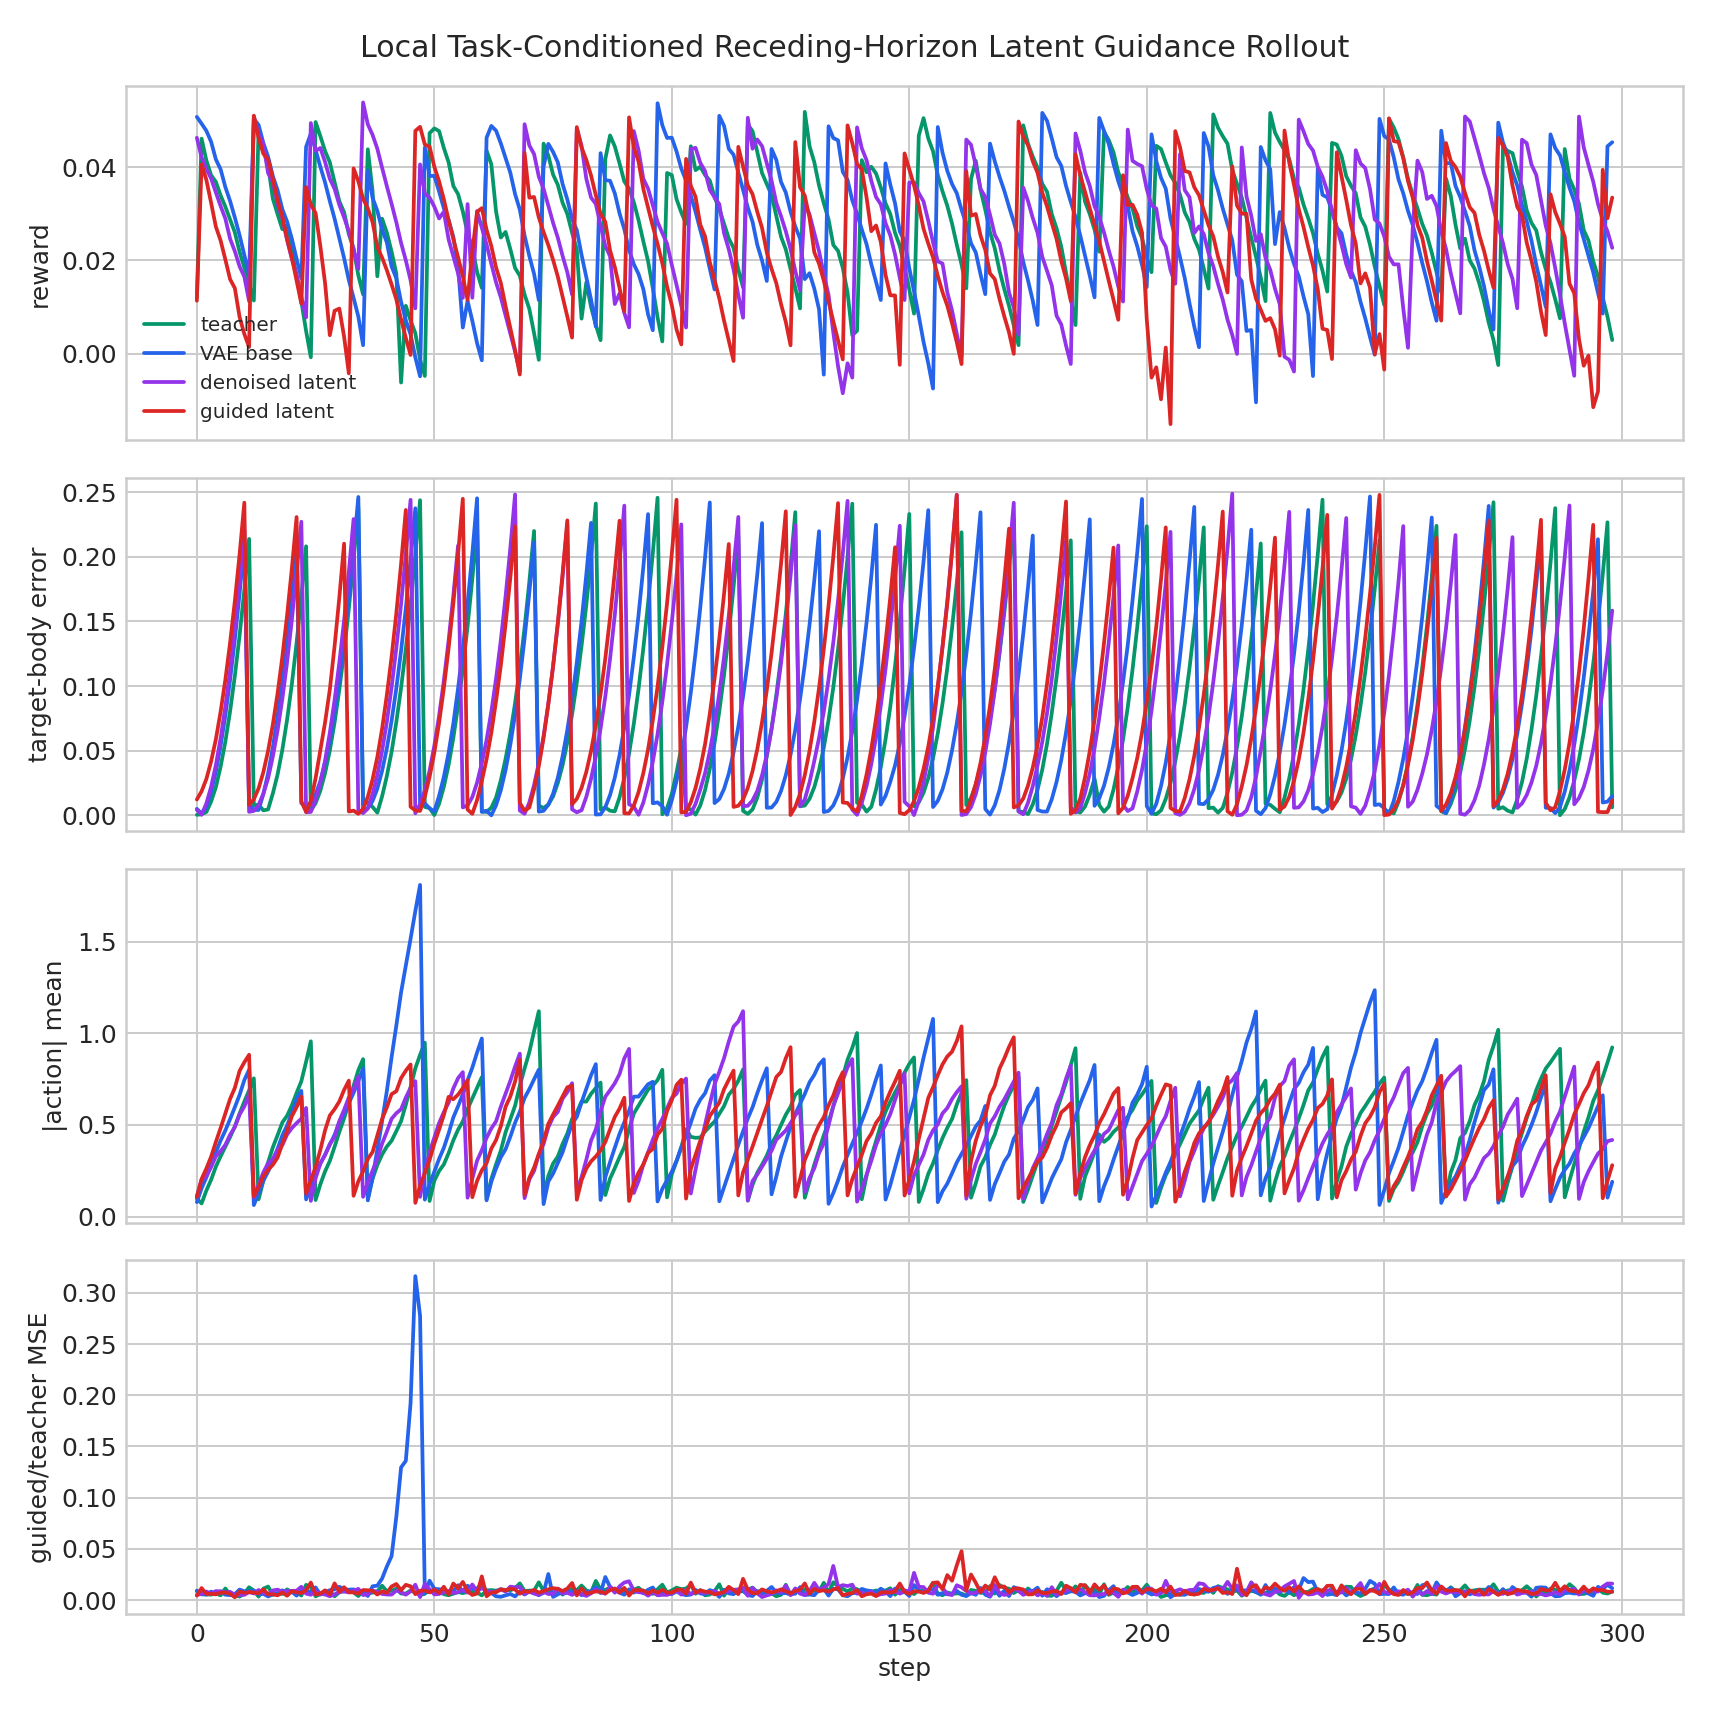

The data file committed next to this chart (first rows):
variant, step, reward, done, action_abs_mean, target_body_error_mean, teacher_vae_mse, denoised_teacher_mse, guided_teacher_mse, guided_base_mse, guidance_cost_before, guidance_cost_after
teacher, 0, 0.01211, 1, 0.09776, 0.0003909, 0.0007759, 0.008594, 0.008594, 0.007993, 0.3149, 0.3149
teacher, 1, 0.04611, 0, 0.07182, 0.0009072, 0.0003852, 0.005547, 0.005547, 0.006051, 0.3114, 0.3114
teacher, 2, 0.04145, 0, 0.1421, 0.002598, 0.001166, 0.005523, 0.005523, 0.00457, 1.058, 1.058
teacher, 3, 0.03828, 0, 0.201, 0.0106, 0.000954, 0.005373, 0.005373, 0.005785, 1.012, 1.012
teacher, 4, 0.03686, 0, 0.2725, 0.02175, 0.001701, 0.006472, 0.006471, 0.003782, 1.254, 1.254
teacher, 5, 0.03394, 0, 0.3288, 0.03763, 0.0007057, 0.004672, 0.004672, 0.003648, 1.503, 1.503
teacher, 6, 0.03153, 0, 0.3813, 0.05694, 0.002119, 0.01135, 0.01135, 0.005718, 1.396, 1.396
teacher, 7, 0.02879, 0, 0.4341, 0.08058, 0.0009086, 0.005303, 0.005303, 0.003376, 0.7731, 0.7731
teacher, 8, 0.02603, 0, 0.4929, 0.1079, 0.001159, 0.004708, 0.004708, 0.002973, 1.12, 1.12
teacher, 9, 0.02184, 0, 0.5625, 0.1392, 0.001006, 0.003445, 0.003445, 0.002908, 0.8764, 0.8764
teacher, 10, 0.01849, 0, 0.6279, 0.1744, 0.001287, 0.006518, 0.006518, 0.004212, 0.9351, 0.9351
teacher, 11, 0.01485, 0, 0.689, 0.2139, 0.001803, 0.01255, 0.01255, 0.007338, 1.302, 1.302
teacher, 12, 0.01142, 1, 0.7546, 0.007665, 0.001654, 0.009186, 0.009186, 0.006167, 1.006, 1.006
teacher, 13, 0.04795, 0, 0.09447, 0.008225, 0.001243, 0.003437, 0.003437, 0.002542, 0.3235, 0.3235
teacher, 14, 0.04367, 0, 0.1955, 0.003857, 0.005893, 0.01117, 0.01117, 0.005866, 1.841, 1.841
teacher, 15, 0.04042, 0, 0.2961, 0.004552, 0.003779, 0.01319, 0.01319, 0.00754, 0.7589, 0.7589
teacher, 16, 0.03326, 0, 0.3777, 0.01696, 0.001706, 0.005304, 0.005304, 0.004646, 0.5969, 0.5969
teacher, 17, 0.02992, 0, 0.4444, 0.03165, 0.001888, 0.006355, 0.006355, 0.005244, 0.5648, 0.5648
teacher, 18, 0.02671, 0, 0.5137, 0.05075, 0.001168, 0.006023, 0.006023, 0.004222, 0.9426, 0.9426
teacher, 19, 0.02744, 0, 0.5505, 0.07397, 0.004262, 0.01048, 0.01048, 0.006069, 0.9081, 0.9081
teacher, 20, 0.02213, 0, 0.6065, 0.1015, 0.001887, 0.007721, 0.007721, 0.003919, 0.6748, 0.6748
teacher, 21, 0.01651, 0, 0.6748, 0.1335, 0.002002, 0.007612, 0.007612, 0.003598, 0.7557, 0.7557
teacher, 22, 0.01123, 0, 0.7387, 0.1689, 0.003173, 0.00446, 0.00446, 0.002954, 1.093, 1.093
teacher, 23, 0.004894, 0, 0.8447, 0.2082, 0.003895, 0.01488, 0.01488, 0.007505, 0.7702, 0.7702
teacher, 24, -0.0007245, 1, 0.9566, 0.003824, 0.00433, 0.01256, 0.01256, 0.008976, 1.025, 1.025
teacher, 25, 0.04967, 0, 0.0902, 0.00939, 0.001119, 0.003692, 0.003692, 0.003652, 0.3513, 0.3513
teacher, 26, 0.04666, 0, 0.1761, 0.01911, 0.001399, 0.005933, 0.005933, 0.004128, 0.6593, 0.6593
teacher, 27, 0.04344, 0, 0.2471, 0.03274, 0.001358, 0.007136, 0.007136, 0.004921, 1.173, 1.173
teacher, 28, 0.04104, 0, 0.3037, 0.05029, 0.001213, 0.008898, 0.008898, 0.00739, 0.8217, 0.8217
teacher, 29, 0.03678, 0, 0.3812, 0.07185, 0.001533, 0.003771, 0.003771, 0.004195, 0.6141, 0.6141
teacher, 30, 0.03268, 0, 0.4623, 0.09727, 0.001359, 0.007652, 0.007652, 0.006114, 0.7706, 0.7705
teacher, 31, 0.03034, 0, 0.5366, 0.1266, 0.002074, 0.009013, 0.009013, 0.006185, 1.188, 1.188
teacher, 32, 0.02564, 0, 0.6204, 0.1599, 0.0009439, 0.009905, 0.009904, 0.00943, 0.7668, 0.7668
teacher, 33, 0.02256, 0, 0.7135, 0.1971, 0.001511, 0.007477, 0.007476, 0.005673, 0.821, 0.821
teacher, 34, 0.0168, 0, 0.7987, 0.2384, 0.00212, 0.003979, 0.003979, 0.003337, 0.684, 0.684
teacher, 35, 0.01275, 1, 0.8593, 0.008203, 0.002437, 0.008814, 0.008814, 0.008189, 0.8932, 0.8932
teacher, 36, 0.04383, 0, 0.1019, 0.0101, 0.0009247, 0.006287, 0.006287, 0.004463, 0.3177, 0.3177
teacher, 37, 0.0348, 0, 0.207, 0.006497, 0.003528, 0.007352, 0.007352, 0.003999, 1.776, 1.776
teacher, 38, 0.01662, 0, 0.2817, 0.002086, 0.005811, 0.008542, 0.008542, 0.00943, 2.528, 2.528
teacher, 39, 0.02895, 0, 0.3384, 0.01468, 0.003175, 0.01403, 0.01403, 0.006417, 1.645, 1.645
teacher, 40, 0.02598, 0, 0.3821, 0.03033, 0.001326, 0.008681, 0.008681, 0.007316, 0.6718, 0.6718
teacher, 41, 0.0219, 0, 0.4139, 0.04912, 0.001732, 0.009131, 0.009131, 0.007423, 0.6458, 0.6458
teacher, 42, 0.01717, 0, 0.4662, 0.07221, 0.002575, 0.01123, 0.01123, 0.006399, 0.6415, 0.6415
teacher, 43, -0.006147, 0, 0.521, 0.09862, 0.002629, 0.006388, 0.006388, 0.0055, 0.6054, 0.6054
teacher, 44, 0.01029, 0, 0.6105, 0.1289, 0.002192, 0.006399, 0.006399, 0.006667, 0.744, 0.744
teacher, 45, 0.007134, 0, 0.7073, 0.1634, 0.002994, 0.009357, 0.009357, 0.008244, 0.9035, 0.9035
teacher, 46, 0.004423, 0, 0.809, 0.2019, 0.001864, 0.007501, 0.007501, 0.006598, 0.7407, 0.7407
teacher, 47, -0.001252, 0, 0.8827, 0.2439, 0.001801, 0.004835, 0.004835, 0.003323, 0.7882, 0.7882
teacher, 48, -0.004748, 1, 0.9494, 0.006518, 0.001869, 0.00615, 0.00615, 0.004758, 0.7092, 0.7092
teacher, 49, 0.04729, 0, 0.08545, 0.00559, 0.0006899, 0.01, 0.01, 0.008525, 0.3227, 0.3227
teacher, 50, 0.04831, 0, 0.196, 0.0002483, 0.004068, 0.007566, 0.007566, 0.004052, 2.673, 2.673
teacher, 51, 0.04773, 0, 0.2491, 0.008983, 0.001553, 0.008513, 0.008513, 0.007345, 1.184, 1.184
teacher, 52, 0.04412, 0, 0.2846, 0.02209, 0.001191, 0.005833, 0.005833, 0.005016, 1.05, 1.05
teacher, 53, 0.04106, 0, 0.3459, 0.03895, 0.001506, 0.004707, 0.004707, 0.003483, 0.9895, 0.9895
teacher, 54, 0.03597, 0, 0.416, 0.05983, 0.001175, 0.006319, 0.006319, 0.005222, 0.6503, 0.6503
teacher, 55, 0.03423, 0, 0.4744, 0.08481, 0.002505, 0.00784, 0.007839, 0.007313, 1.24, 1.24
teacher, 56, 0.03051, 0, 0.5192, 0.1136, 0.002277, 0.006813, 0.006813, 0.004713, 0.8888, 0.8888
teacher, 57, 0.02585, 0, 0.5869, 0.1463, 0.001317, 0.007977, 0.007977, 0.007562, 0.6836, 0.6836
teacher, 58, 0.02286, 0, 0.6454, 0.183, 0.001844, 0.008222, 0.008222, 0.00638, 0.9043, 0.9043
teacher, 59, 0.01753, 0, 0.7036, 0.2236, 0.003074, 0.007397, 0.007397, 0.00371, 1.35, 1.35
... 1,136 more rows
